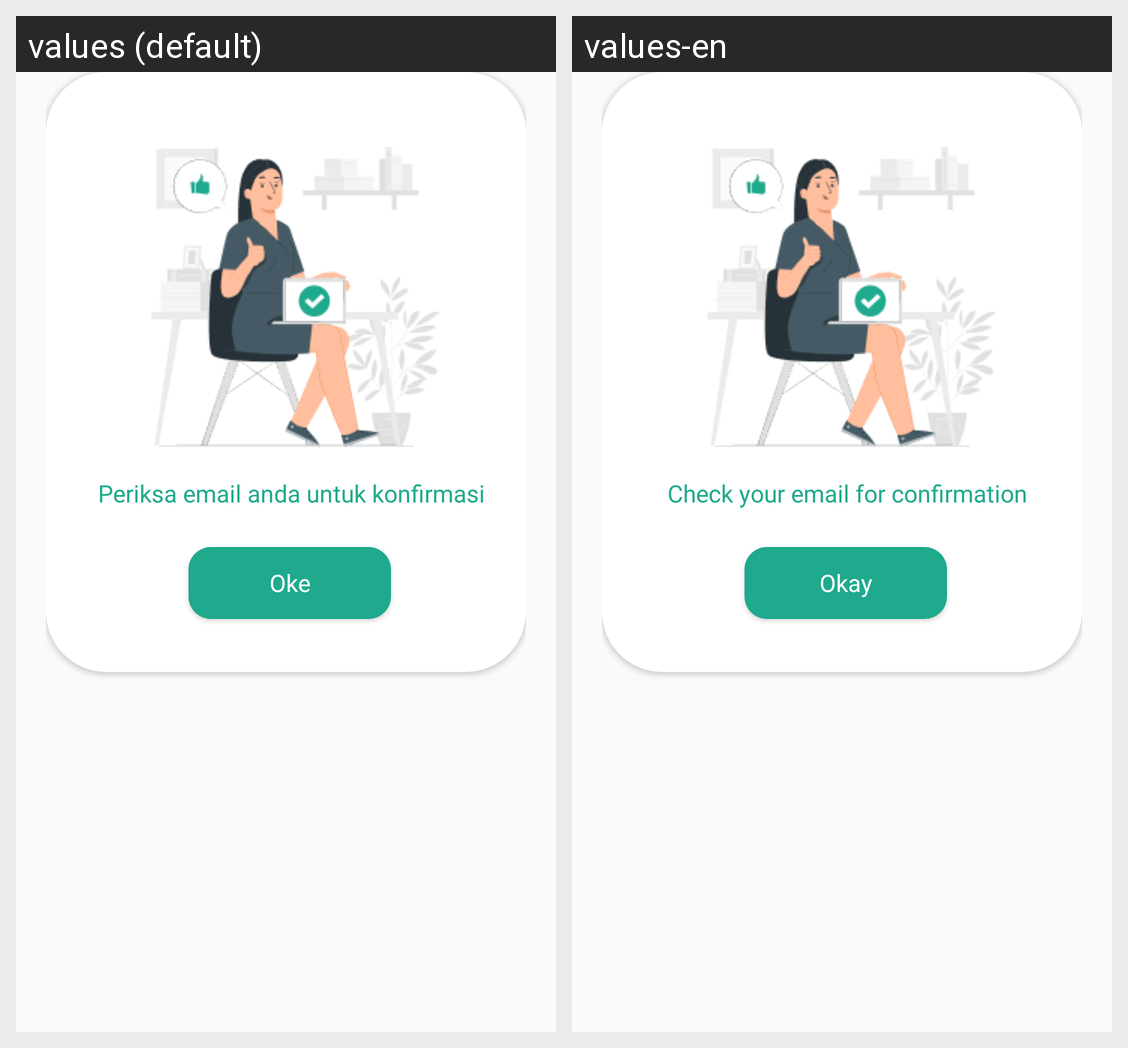

Here is an Android app screen in its default locale and in the app's own translations. Write out the translated-string differences for the strings that appear on this screen.
Android screen res/layout/popup_forgotpass.xml rendered under 2 locales, left to right: values (default), values-en. Device: Nexus 5 (rendered at 1080×1920; each locale shown at half size, 540×960, under a caption strip naming it); theme Theme.AppProj.
Strings drawn on this screen, with the default value and each locale's value (text and hints the layout hard-codes, and strings that could not be matched under every locale, appear in the picture but are not listed):

popup_text
  values: Periksa email anda untuk konfirmasi
  values-en: Check your email for confirmation

konf_forgotpass
  values: Oke
  values-en: Okay
